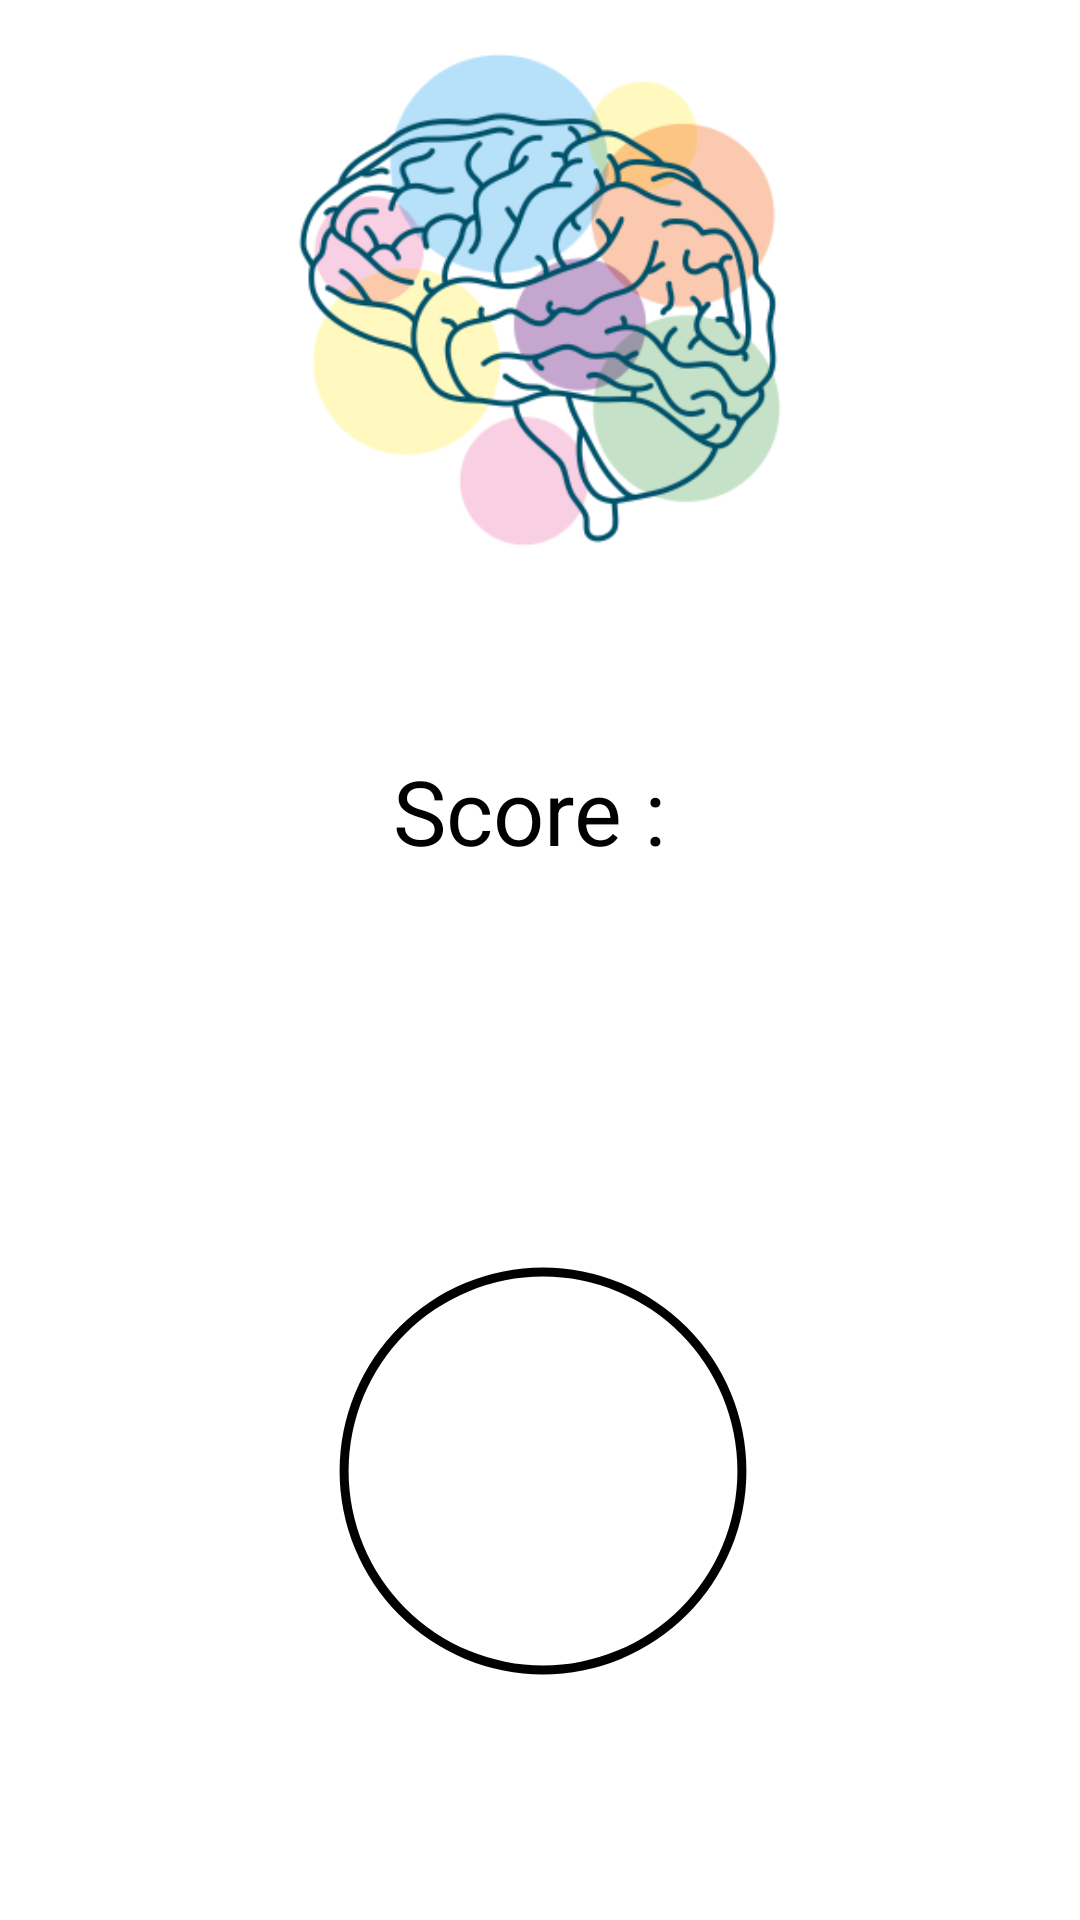

Reconstruct the res/layout file that produces this screen, plus the resources it refers to.
<!-- AndroidManifest.xml: application theme Theme.QuizAppControle -->
<!-- res/layout/activity_score.xml -->
<LinearLayout android:layout_width="match_parent"
    android:layout_height="match_parent"

    xmlns:android="http://schemas.android.com/apk/res/android"
    android:orientation="vertical">

    <ImageView
        android:layout_width="200dp"
        android:layout_height="200dp"

        android:layout_gravity="center"
        android:src="@mipmap/logo_foreground" />
    <TextView
        android:id="@+id/score"
        android:layout_width="match_parent"
        android:layout_height="wrap_content"
        android:textSize="30dp"
        android:text="Score : "
        android:gravity="center"
        android:textColor="@color/black"
        android:layout_marginTop="50dp"
        />
    <RelativeLayout
        android:id="@+id/progress_layout"
        android:layout_width="200dp"
        android:layout_height="200dp"
        android:layout_margin="100dp">

        <ProgressBar
            android:id="@+id/progress_bar"
            style="?android:attr/progressBarStyleHorizontal"
            android:layout_width="match_parent"
            android:layout_height="match_parent"
            android:background="@drawable/circular_shape"
            android:indeterminate="false"
            android:layout_marginRight="38dp"
            android:progressDrawable="@drawable/circular_progress_bar"
            android:textAlignment="center" />

        <TextView
            android:id="@+id/progress_text"
            android:layout_width="match_parent"
            android:layout_height="wrap_content"
            android:layout_alignParentLeft="true"
            android:layout_alignParentRight="true"
            android:layout_centerVertical="true"
            android:layout_marginRight="38dp"
            android:gravity="center"
            android:textColor="@color/black"
            android:textSize="28sp"
            android:textStyle="bold" />
    </RelativeLayout>
    <LinearLayout
      android:layout_marginLeft="50dp"
        android:layout_marginTop="100dp"
android:orientation="horizontal"
        android:layout_width="match_parent"
        android:layout_height="wrap_content"
        >

        <Button

            android:layout_width="150dp"
            android:layout_height="50dp"
            android:text="try again"
            android:id="@+id/tryagain"

            android:layout_marginTop="100dp"
            android:background="@drawable/buttonbackground"
            />
        <Button


            android:layout_width="150dp"
            android:layout_height="50dp"
            android:text="log out"
            android:id="@+id/logout"

            android:layout_marginTop="100dp"
            android:background="@drawable/buttonbackground"
            />
    </LinearLayout>





</LinearLayout>
<!-- resources referenced by this layout -->
<resources>
  <!-- drawable buttonbackground (drawable) -->
  <shape xmlns:tools="http://schemas.android.com/tools"
      xmlns:android="http://schemas.android.com/apk/res/android"
      tools:ignore="MissingDefaultResource">
      <solid
  
          android:color="#E15705EC"
          />
      <corners android:radius="30dp"/>
  </shape>
  <!-- drawable circular_progress_bar (drawable) -->
  <?xml version="1.0" encoding="utf-8"?>
  <rotate
      xmlns:android="http://schemas.android.com/apk/res/android"
      android:fromDegrees="270"
      android:toDegrees="270">
  
      
      <shape
          android:innerRadiusRatio="2.5"
          android:shape="ring"
          android:thickness="8dp"
          android:useLevel="true">
          <gradient
              android:angle="0"
              android:endColor="#ADD8E6"
              android:startColor="#ADD8E6"
              android:type="sweep"
              android:useLevel="false" />
      </shape>
  
  </rotate>
  <!-- drawable circular_shape (drawable) -->
  <?xml version="1.0" encoding="utf-8"?>
  <shape
      xmlns:android="http://schemas.android.com/apk/res/android"
      android:innerRadiusRatio="2.5"
      android:shape="ring"
      android:thickness="3dp"
      android:useLevel="false">
      android:textAlignment="center"
      <solid android:color="@color/black" />
  </shape>
  <!-- mipmap logo_foreground: png bitmap (mipmap-hdpi, 16950 bytes) -->
  <style name="Theme.QuizAppControle" parent="Theme.MaterialComponents.DayNight.DarkActionBar">
          
          <item name="colorPrimary">@color/purple_500</item>
          <item name="colorPrimaryVariant">@color/purple_700</item>
          <item name="colorOnPrimary">@color/white</item>
          
          <item name="colorSecondary">@color/teal_200</item>
          <item name="colorSecondaryVariant">@color/teal_700</item>
          <item name="colorOnSecondary">@color/black</item>
          
          <item name="android:statusBarColor" tools:targetApi="l">?attr/colorPrimaryVariant</item>
          
      </style>
  <!-- not gathered from this repository: default colours our renderer supplied (Android Studio template values) -->
  <color name="purple_500">#FF6200EE</color>
  <color name="purple_700">#FF3700B3</color>
  <color name="teal_200">#FF03DAC5</color>
  <color name="teal_700">#FF018786</color>
  <color name="black">#FF000000</color>
  <color name="white">#FFFFFFFF</color>
</resources>
